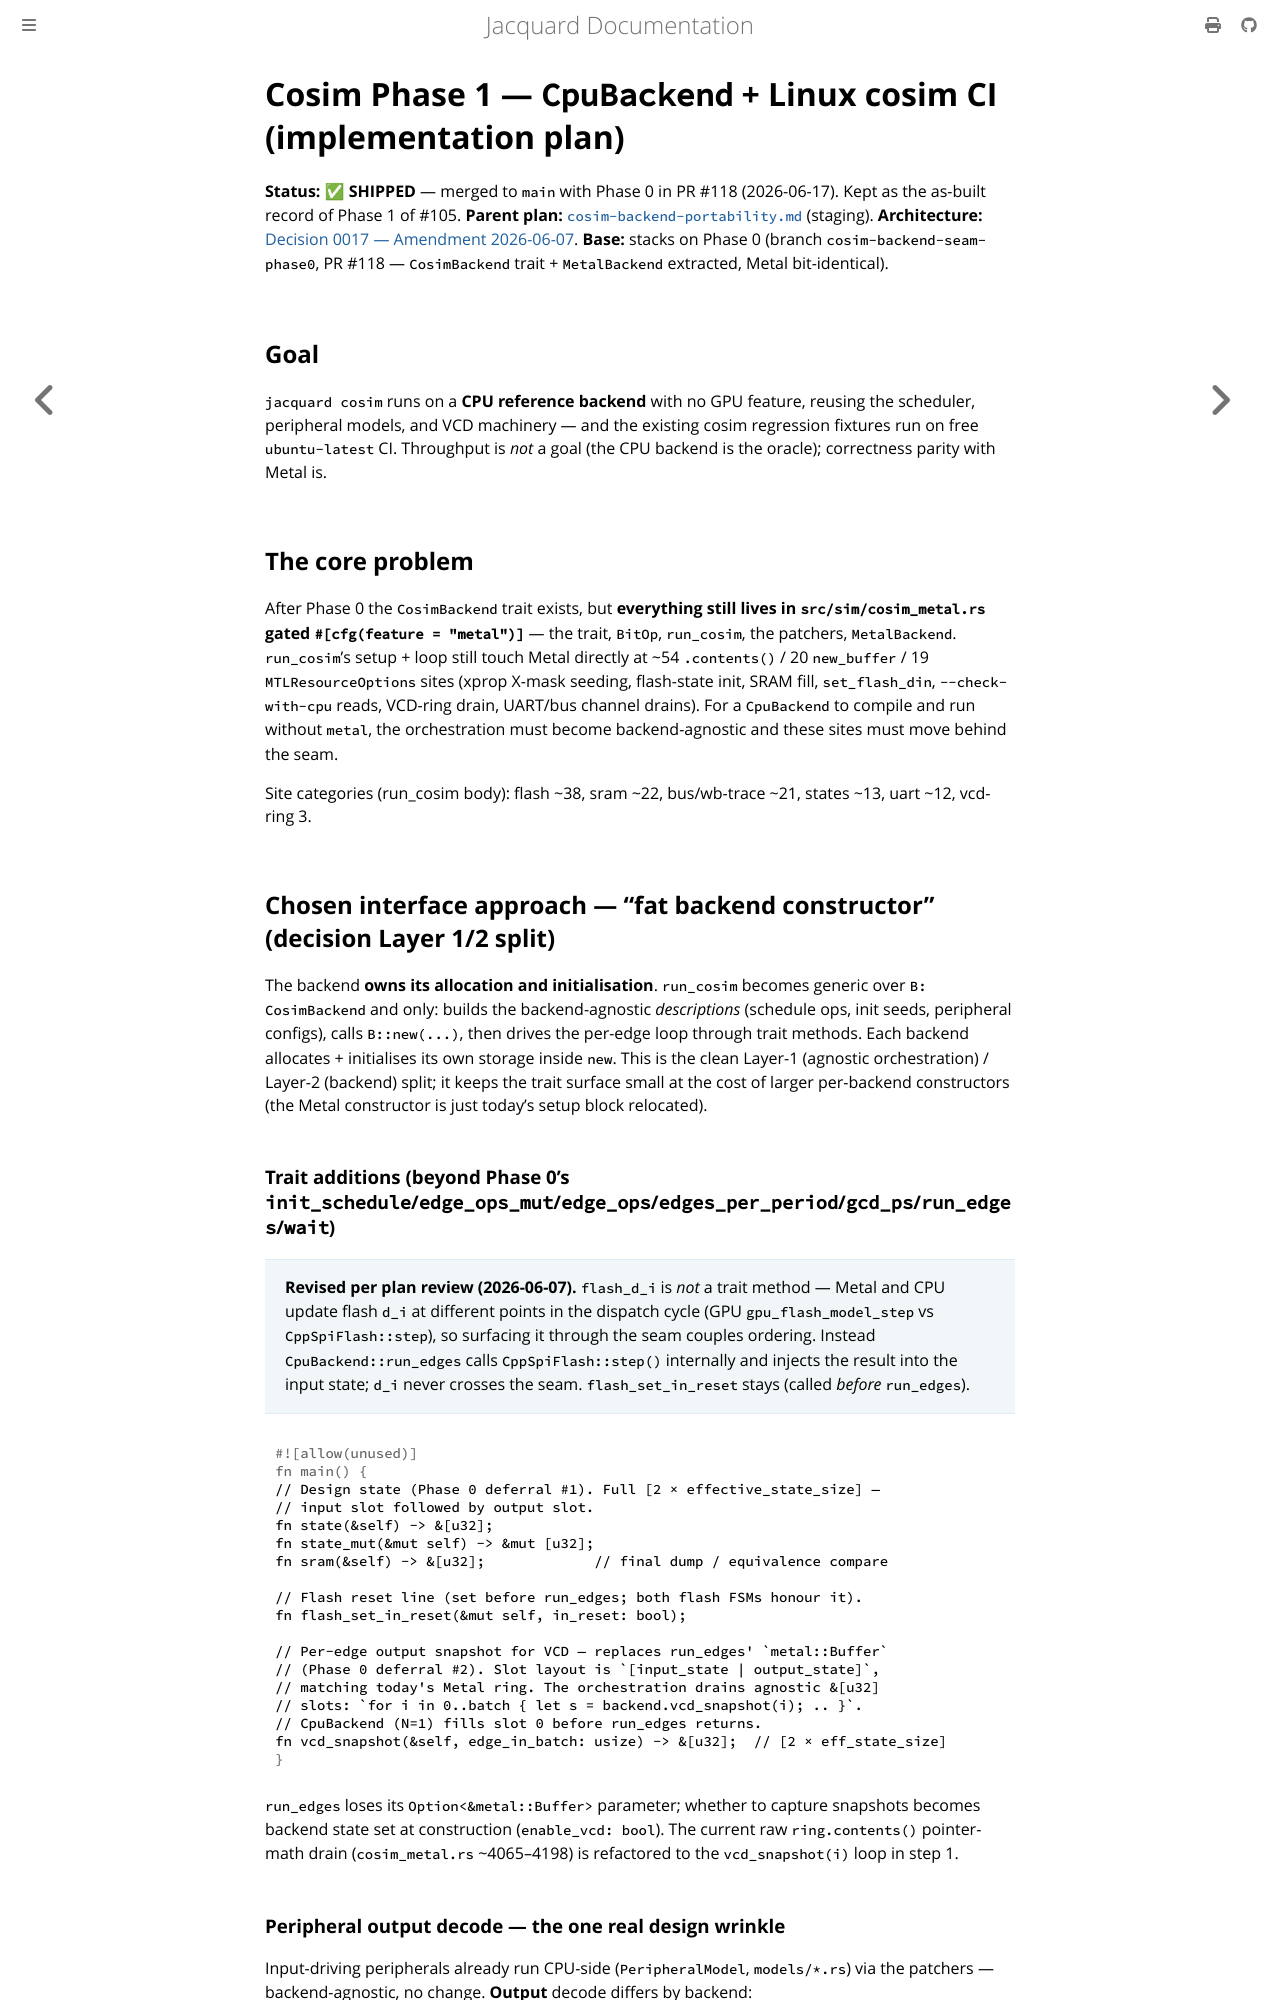

repository: gpu-eda/Jacquard · page: plans/archive/cosim-phase1-cpu-backend.html · generator: mdbook

# Cosim Phase 1 — `CpuBackend` + Linux cosim CI (implementation plan)

**Status:** ✅ **SHIPPED** — merged to `main` with Phase 0 in PR #118
(2026-06-17). Kept as the as-built record of Phase 1 of #105.
**Parent plan:** [`cosim-backend-portability.md`](../cosim-backend-portability.md) (staging).
**Architecture:** [Decision 0017 — Amendment 2026-06-07](../../architecture/decisions/0017-cosim-execution-model.md).
**Base:** stacks on Phase 0 (branch `cosim-backend-seam-phase0`, PR #118 —
`CosimBackend` trait + `MetalBackend` extracted, Metal bit-identical).

## Goal

`jacquard cosim` runs on a **CPU reference backend** with no GPU feature,
reusing the scheduler, peripheral models, and VCD machinery — and the existing
cosim regression fixtures run on free `ubuntu-latest` CI. Throughput is *not* a
goal (the CPU backend is the oracle); correctness parity with Metal is.

## The core problem

After Phase 0 the `CosimBackend` trait exists, but **everything still lives in
`src/sim/cosim_metal.rs` gated `#[cfg(feature = "metal")]`** — the trait,
`BitOp`, `run_cosim`, the patchers, `MetalBackend`. `run_cosim`'s setup + loop
still touch Metal directly at ~54 `.contents()` / 20 `new_buffer` / 19
`MTLResourceOptions` sites (xprop X-mask seeding, flash-state init, SRAM fill,
`set_flash_din`, `--check-with-cpu` reads, VCD-ring drain, UART/bus channel
drains). For a `CpuBackend` to compile and run without `metal`, the
orchestration must become backend-agnostic and these sites must move behind the
seam.

Site categories (run_cosim body): flash ~38, sram ~22, bus/wb-trace ~21,
states ~13, uart ~12, vcd-ring 3.

## Chosen interface approach — "fat backend constructor" (decision Layer 1/2 split)

The backend **owns its allocation and initialisation**. `run_cosim` becomes
generic over `B: CosimBackend` and only: builds the backend-agnostic
*descriptions* (schedule ops, init seeds, peripheral configs), calls
`B::new(...)`, then drives the per-edge loop through trait methods. Each backend
allocates + initialises its own storage inside `new`. This is the clean Layer-1
(agnostic orchestration) / Layer-2 (backend) split; it keeps the trait surface
small at the cost of larger per-backend constructors (the Metal constructor is
just today's setup block relocated).

### Trait additions (beyond Phase 0's `init_schedule`/`edge_ops_mut`/`edge_ops`/`edges_per_period`/`gcd_ps`/`run_edges`/`wait`)

> **Revised per plan review (2026-06-07).** `flash_d_i` is *not* a trait method
> — Metal and CPU update flash `d_i` at different points in the dispatch cycle
> (GPU `gpu_flash_model_step` vs `CppSpiFlash::step`), so surfacing it through
> the seam couples ordering. Instead `CpuBackend::run_edges` calls
> `CppSpiFlash::step()` internally and injects the result into the input state;
> `d_i` never crosses the seam. `flash_set_in_reset` stays (called *before*
> `run_edges`).

```rust
// Design state (Phase 0 deferral #1). Full [2 × effective_state_size] —
// input slot followed by output slot.
fn state(&self) -> &[u32];
fn state_mut(&mut self) -> &mut [u32];
fn sram(&self) -> &[u32];             // final dump / equivalence compare

// Flash reset line (set before run_edges; both flash FSMs honour it).
fn flash_set_in_reset(&mut self, in_reset: bool);

// Per-edge output snapshot for VCD — replaces run_edges' `metal::Buffer`
// (Phase 0 deferral #2). Slot layout is `[input_state | output_state]`,
// matching today's Metal ring. The orchestration drains agnostic &[u32]
// slots: `for i in 0..batch { let s = backend.vcd_snapshot(i); .. }`.
// CpuBackend (N=1) fills slot 0 before run_edges returns.
fn vcd_snapshot(&self, edge_in_batch: usize) -> &[u32];  // [2 × eff_state_size]
```

`run_edges` loses its `Option<&metal::Buffer>` parameter; whether to capture
snapshots becomes backend state set at construction (`enable_vcd: bool`). The
current raw `ring.contents()` pointer-math drain (`cosim_metal.rs` ~4065–4198)
is refactored to the `vcd_snapshot(i)` loop in step 1.
